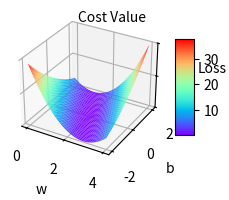

Write Python code to recreate this figure.
import numpy as np
import matplotlib.pyplot as plt

# 定义数据集
x_data = [1.0, 2.0, 3.0]
y_data = [1.9, 3.9, 5.9]

# 生成矩阵坐标
W, B = np.arange(0.0, 4.1, 0.1).round(1), np.arange(-2.0, 2.1, 0.1).round(1)
w, b = np.meshgrid(W, B)

# 定义模型：y = x * w - b
def forward(x):
	return x * w + b

# 损失函数
def loss(y_pre, y):
	return (y_pre - y) ** 2

l_sum = 0 # 计算损失之和
for x_val, y_val in zip(x_data, y_data):
	y_pre = forward(x_val)
	loss_val = loss(y_pre, y_val)
	l_sum += loss_val
mse = l_sum / len(x_data)

# 定义figure
fig = plt.figure(figsize=(2.5, 2.5), dpi=210)

# 画3D图
ax = plt.axes(projection='3d')
surf = ax.plot_surface(w, b, mse, rstride=1, cstride=1, cmap='rainbow')

# 设置z轴
ax.set_zlim(0, 40)

# 设置图标
ax.set_xlabel('w')
ax.set_ylabel('b')
ax.set_zlabel('Loss')
ax.text(0.2, 2, 43, 'Cost Value', color='black')

# 增加颜色条
fig.colorbar(surf, shrink=0.5, aspect=5)
plt.show()
